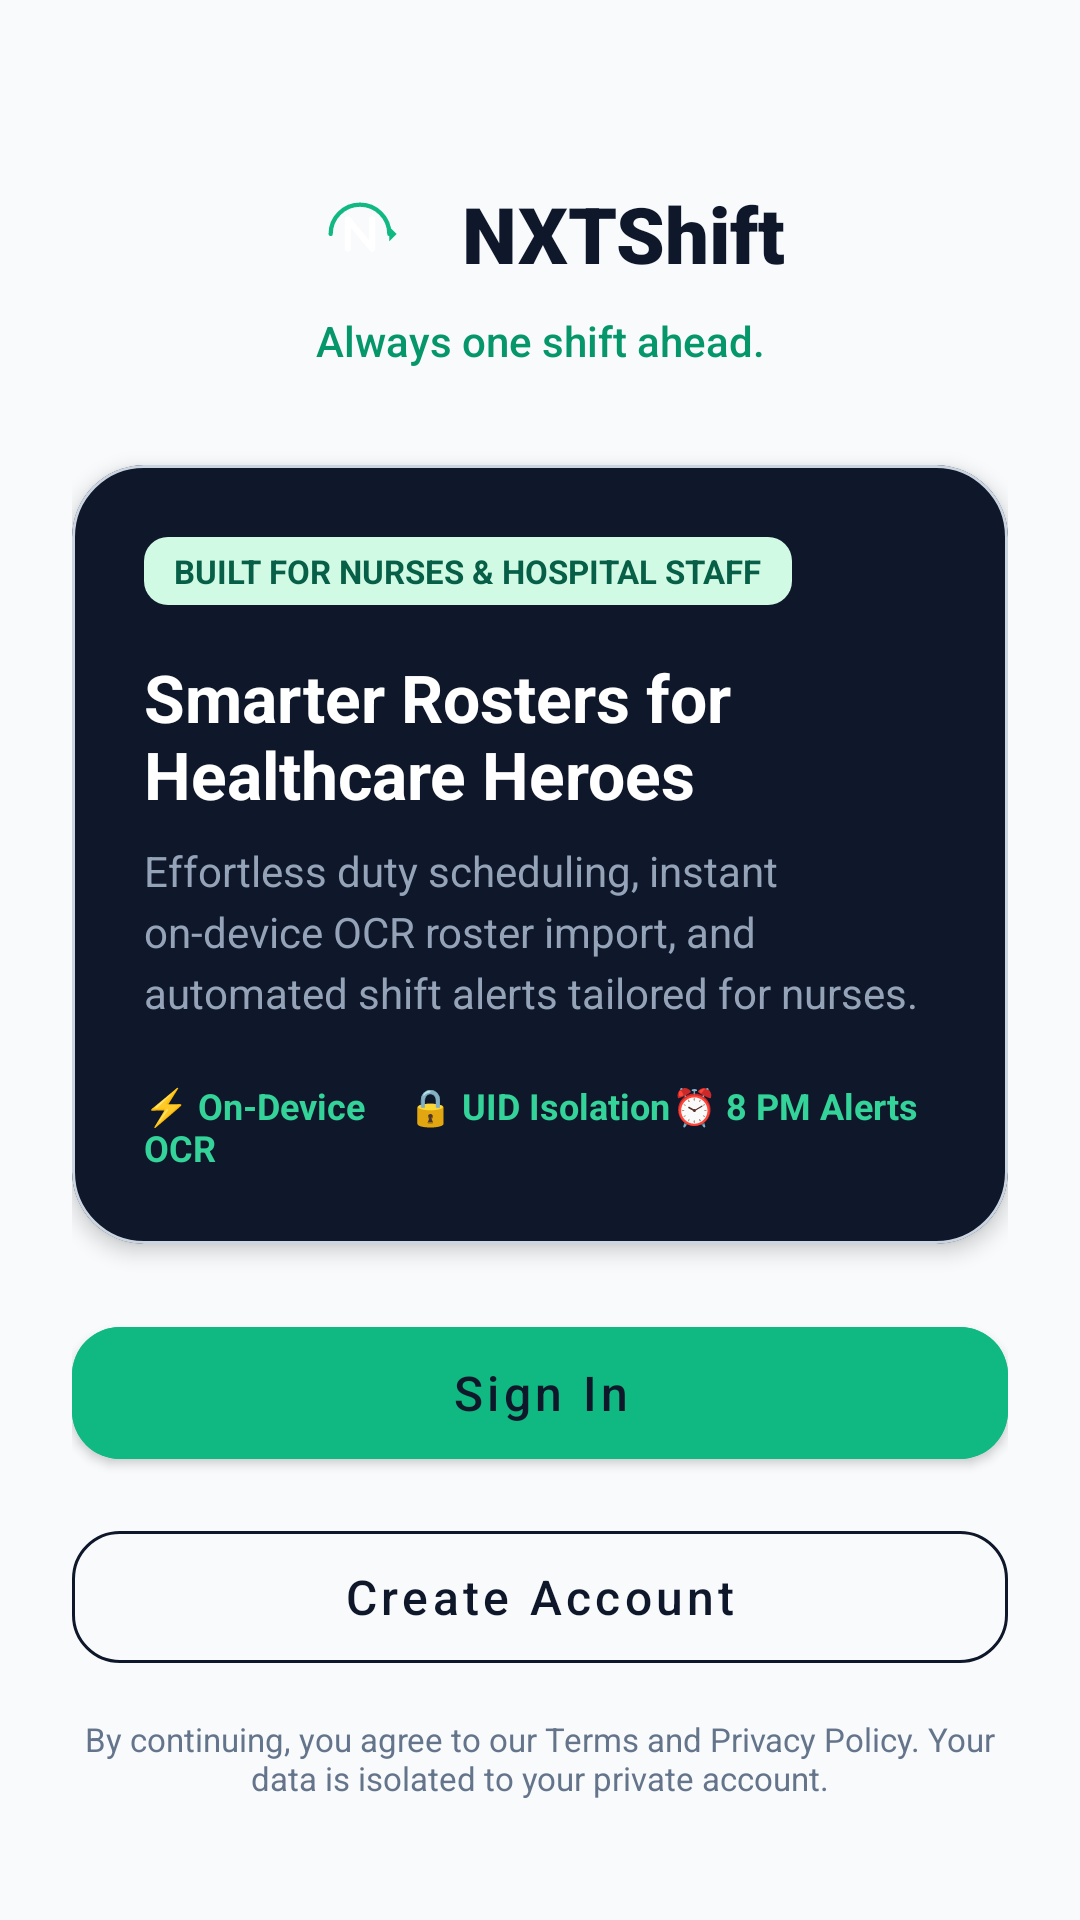

Here is an Android app screen rendered from its layout file. Give the layout XML and the strings, colors and styles it references.
<!-- AndroidManifest.xml: application theme Theme.NXTShift -->
<!-- res/layout/activity_welcome.xml -->
<?xml version="1.0" encoding="utf-8"?>
<androidx.constraintlayout.widget.ConstraintLayout xmlns:android="http://schemas.android.com/apk/res/android"
    xmlns:app="http://schemas.android.com/apk/res-auto"
    android:layout_width="match_parent"
    android:layout_height="match_parent"
    android:background="@color/bg_light"
    android:padding="24dp">

    
    <LinearLayout
        android:id="@+id/layoutLogo"
        android:layout_width="wrap_content"
        android:layout_height="wrap_content"
        android:layout_marginTop="32dp"
        android:gravity="center_vertical"
        android:orientation="horizontal"
        app:layout_constraintEnd_toEndOf="parent"
        app:layout_constraintStart_toStartOf="parent"
        app:layout_constraintTop_toTopOf="parent">

        <ImageView
            android:layout_width="44dp"
            android:layout_height="44dp"
            android:contentDescription="@string/app_name"
            android:src="@drawable/ic_launcher_foreground" />

        <TextView
            android:layout_width="wrap_content"
            android:layout_height="wrap_content"
            android:layout_marginStart="12dp"
            android:fontFamily="sans-serif-black"
            android:text="@string/app_name"
            android:textColor="@color/brand_primary"
            android:textSize="26sp" />
    </LinearLayout>

    <TextView
        android:id="@+id/tvTagline"
        android:layout_width="wrap_content"
        android:layout_height="wrap_content"
        android:layout_marginTop="4dp"
        android:fontFamily="sans-serif-medium"
        android:text="@string/app_tagline"
        android:textColor="@color/brand_accent_variant"
        android:textSize="14sp"
        app:layout_constraintEnd_toEndOf="parent"
        app:layout_constraintStart_toStartOf="parent"
        app:layout_constraintTop_toBottomOf="@id/layoutLogo" />

    
    <com.google.android.material.card.MaterialCardView
        android:id="@+id/cardHero"
        android:layout_width="0dp"
        android:layout_height="wrap_content"
        android:layout_marginTop="32dp"
        app:cardBackgroundColor="@color/brand_primary"
        app:cardCornerRadius="24dp"
        app:cardElevation="4dp"
        app:layout_constraintEnd_toEndOf="parent"
        app:layout_constraintStart_toStartOf="parent"
        app:layout_constraintTop_toBottomOf="@id/tvTagline">

        <LinearLayout
            android:layout_width="match_parent"
            android:layout_height="wrap_content"
            android:orientation="vertical"
            android:padding="24dp">

            <TextView
                android:layout_width="wrap_content"
                android:layout_height="wrap_content"
                android:background="@drawable/bg_badge_rounded"
                android:paddingHorizontal="10dp"
                android:paddingVertical="4dp"
                android:text="BUILT FOR NURSES &amp; HOSPITAL STAFF"
                android:textColor="@color/shift_general_text"
                android:textSize="11sp"
                android:textStyle="bold" />

            <TextView
                android:layout_width="match_parent"
                android:layout_height="wrap_content"
                android:layout_marginTop="16dp"
                android:text="@string/welcome_heading"
                android:textColor="@color/text_on_dark"
                android:textSize="22sp"
                android:textStyle="bold" />

            <TextView
                android:layout_width="match_parent"
                android:layout_height="wrap_content"
                android:layout_marginTop="8dp"
                android:lineSpacingExtra="4dp"
                android:text="@string/welcome_subheading"
                android:textColor="@color/text_on_dark_secondary"
                android:textSize="14sp" />

            
            <LinearLayout
                android:layout_width="match_parent"
                android:layout_height="wrap_content"
                android:layout_marginTop="20dp"
                android:orientation="horizontal">

                <TextView
                    android:layout_width="0dp"
                    android:layout_height="wrap_content"
                    android:layout_weight="1"
                    android:drawablePadding="6dp"
                    android:text="⚡ On-Device OCR"
                    android:textColor="@color/brand_accent_glow"
                    android:textSize="12sp"
                    android:textStyle="bold" />

                <TextView
                    android:layout_width="0dp"
                    android:layout_height="wrap_content"
                    android:layout_weight="1"
                    android:drawablePadding="6dp"
                    android:text="🔒 UID Isolation"
                    android:textColor="@color/brand_accent_glow"
                    android:textSize="12sp"
                    android:textStyle="bold" />

                <TextView
                    android:layout_width="0dp"
                    android:layout_height="wrap_content"
                    android:layout_weight="1"
                    android:drawablePadding="6dp"
                    android:text="⏰ 8 PM Alerts"
                    android:textColor="@color/brand_accent_glow"
                    android:textSize="12sp"
                    android:textStyle="bold" />
            </LinearLayout>
        </LinearLayout>
    </com.google.android.material.card.MaterialCardView>

    
    <com.google.android.material.button.MaterialButton
        android:id="@+id/btnGetStarted"
        android:layout_width="0dp"
        android:layout_height="56dp"
        android:layout_marginBottom="12dp"
        android:backgroundTint="@color/brand_accent"
        android:fontFamily="sans-serif-medium"
        android:text="@string/btn_sign_in"
        android:textColor="@color/brand_primary"
        android:textSize="16sp"
        app:cornerRadius="16dp"
        app:layout_constraintBottom_toTopOf="@id/btnCreateAccount"
        app:layout_constraintEnd_toEndOf="parent"
        app:layout_constraintStart_toStartOf="parent" />

    <com.google.android.material.button.MaterialButton
        android:id="@+id/btnCreateAccount"
        style="@style/Widget.MaterialComponents.Button.OutlinedButton"
        android:layout_width="0dp"
        android:layout_height="56dp"
        android:layout_marginBottom="12dp"
        android:fontFamily="sans-serif-medium"
        android:text="@string/btn_create_account"
        android:textColor="@color/brand_primary"
        android:textSize="16sp"
        app:cornerRadius="16dp"
        app:strokeColor="@color/brand_primary"
        app:layout_constraintBottom_toTopOf="@id/tvPrivacyNote"
        app:layout_constraintEnd_toEndOf="parent"
        app:layout_constraintStart_toStartOf="parent" />

    <TextView
        android:id="@+id/tvPrivacyNote"
        android:layout_width="0dp"
        android:layout_height="wrap_content"
        android:layout_marginBottom="16dp"
        android:gravity="center"
        android:text="@string/welcome_privacy_note"
        android:textColor="@color/text_muted"
        android:textSize="11sp"
        app:layout_constraintBottom_toBottomOf="parent"
        app:layout_constraintEnd_toEndOf="parent"
        app:layout_constraintStart_toStartOf="parent" />

</androidx.constraintlayout.widget.ConstraintLayout>
<!-- resources referenced by this layout -->
<resources>
  <color name="bg_light">#F8FAFC</color>
  <color name="brand_accent">#10B981</color>
  <color name="brand_accent_glow">#34D399</color>
  <color name="brand_accent_variant">#059669</color>
  <color name="brand_primary">#0F172A</color>
  <color name="shift_general_text">#065F46</color>
  <color name="text_muted">#64748B</color>
  <color name="text_on_dark">#FFFFFF</color>
  <color name="text_on_dark_secondary">#94A3B8</color>
  <!-- drawable bg_badge_rounded (drawable) -->
  <?xml version="1.0" encoding="utf-8"?>
  <shape xmlns:android="http://schemas.android.com/apk/res/android"
      android:shape="rectangle">
      <corners android:radius="8dp" />
      <solid android:color="@color/brand_accent_light" />
  </shape>
  <!-- drawable ic_launcher_foreground (drawable) -->
  <?xml version="1.0" encoding="utf-8"?>
  <vector xmlns:android="http://schemas.android.com/apk/res/android"
      android:width="108dp"
      android:height="108dp"
      android:viewportWidth="108"
      android:viewportHeight="108">
      
      <path
          android:strokeColor="#10B981"
          android:strokeWidth="3.5"
          android:strokeLineCap="round"
          android:pathData="M 30,54 A 24,24 0 1,1 78,54" />
  
      
      <path
          android:fillColor="#10B981"
          android:pathData="M 78,48 L 84,54 L 78,60 Z" />
  
      
      <path
          android:strokeColor="#FFFFFF"
          android:strokeWidth="5"
          android:strokeLineCap="round"
          android:strokeLineJoin="round"
          android:pathData="M 44,66 L 44,42 L 64,66 L 64,42" />
  </vector>
  <string name="app_name">NXTShift</string>
  <string name="app_tagline">Always one shift ahead.</string>
  <string name="btn_create_account">Create Account</string>
  <string name="btn_sign_in">Sign In</string>
  <string name="welcome_heading">Smarter Rosters for Healthcare Heroes</string>
  <string name="welcome_privacy_note">By continuing, you agree to our Terms and Privacy Policy. Your data is isolated to your private account.</string>
  <string name="welcome_subheading">Effortless duty scheduling, instant on-device OCR roster import, and automated shift alerts tailored for nurses.</string>
  <color name="brand_accent_light">#D1FAE5</color>
  <color name="brand_primary_variant">#1E293B</color>
  <color name="bg_card">#FFFFFF</color>
  <color name="text_primary">#0F172A</color>
  <color name="text_secondary">#475569</color>
  <style name="Widget.NXTShift.Button" parent="Widget.MaterialComponents.Button">
          <item name="cornerRadius">16dp</item>
          <item name="android:textAllCaps">false</item>
      </style>
  <style name="Widget.NXTShift.CardView" parent="Widget.MaterialComponents.CardView">
          <item name="cardCornerRadius">16dp</item>
          <item name="cardElevation">1dp</item>
          <item name="strokeColor">@color/border_light</item>
          <item name="strokeWidth">1dp</item>
      </style>
  <color name="status_error">#EF4444</color>
  <color name="border_light">#CBD5E1</color>
  <style name="Widget.NXTShift.DialogButton" parent="Widget.MaterialComponents.Button.TextButton">
          <item name="android:textColor">@color/brand_accent_variant</item>
          <item name="android:textStyle">bold</item>
      </style>
</resources>
